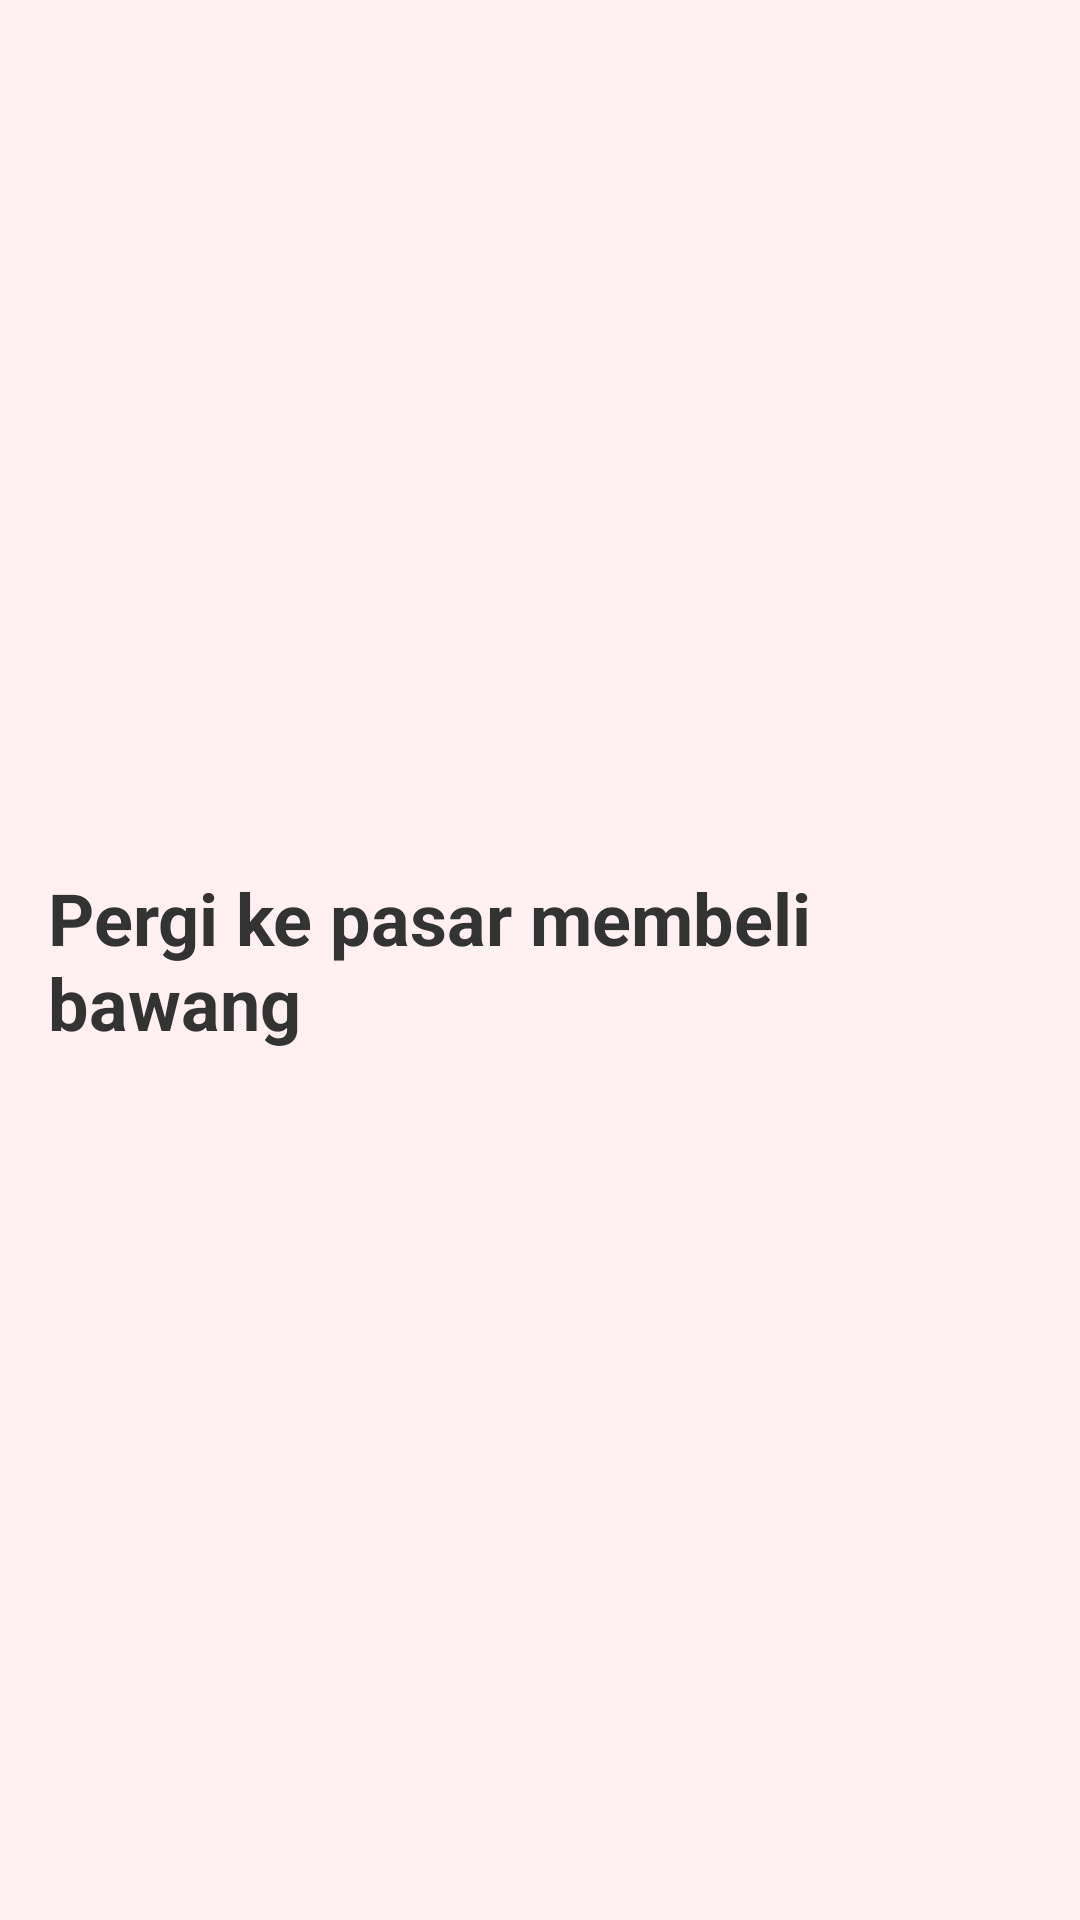

This screen was rendered from an Android layout file. Write that file and the resources it references.
<!-- AndroidManifest.xml: application theme Theme.GdasApps -->
<!-- res/layout/fragment_satu.xml -->
<?xml version="1.0" encoding="utf-8"?>
<FrameLayout xmlns:android="http://schemas.android.com/apk/res/android"
    xmlns:tools="http://schemas.android.com/tools"
    android:layout_width="match_parent"
    android:layout_height="match_parent"
    android:background="#FFF1F2"
    tools:context=".Home.pertemuan_7.SatuFragment">

    <TextView
        android:layout_width="wrap_content"
        android:layout_height="wrap_content"
        android:text="Pergi ke pasar membeli bawang"
        android:textSize="24sp"
        android:textStyle="bold"
        android:textColor="#333333"
        android:layout_gravity="center"
        android:padding="16dp"/>

</FrameLayout>
<!-- resources referenced by this layout -->
<resources>
  <style name="Theme.GdasApps" parent="Base.Theme.GdasApps" />
  <style name="Base.Theme.GdasApps" parent="Theme.Material3.DayNight.NoActionBar">
          
          
      </style>
</resources>
